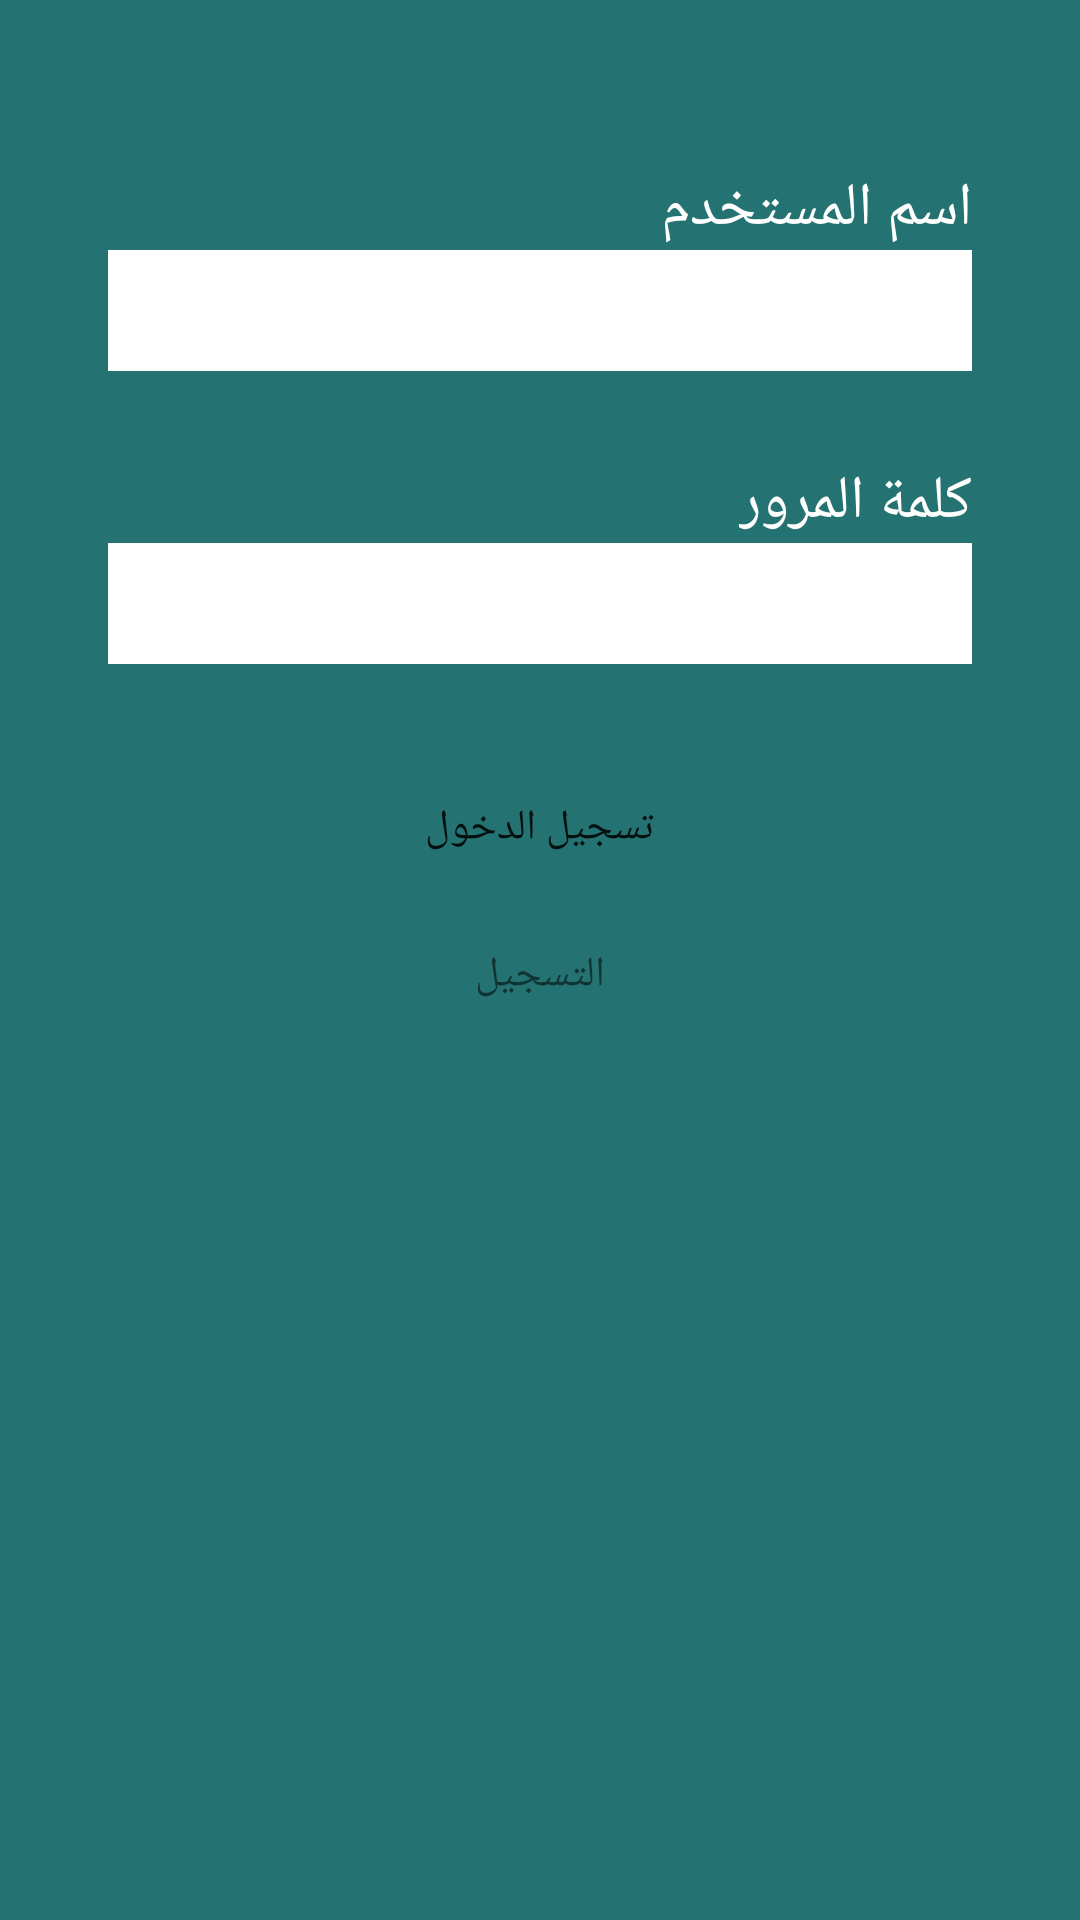

The Android layout XML behind this screen, and the referenced resources:
<!-- AndroidManifest.xml: application theme AppTheme -->
<!-- res/layout/activity_login.xml -->
<?xml version="1.0" encoding="utf-8"?>
<RelativeLayout
    xmlns:android="http://schemas.android.com/apk/res/android"
    xmlns:tools="http://schemas.android.com/tools" android:layout_height="match_parent" android:layout_width="match_parent"
    tools:context=".userInterface.LoginActivity"
    android:background="@color/colorPrimary"
    android:padding="16dp">

    <RelativeLayout
        android:layout_width="match_parent"
        android:layout_height="match_parent"
        android:layout_margin="20dp">
        <TextView
            android:layout_width="wrap_content"
            android:layout_height="wrap_content"
            android:text="@string/username"
            android:id="@+id/username"
            android:textColor="#ffffff"
            android:textSize="20sp"
            android:layout_marginTop="20dp"
            android:layout_alignParentRight="true" />

        <EditText
            android:layout_width="match_parent"
            android:layout_height="wrap_content"
            android:id="@+id/username_field"
            android:layout_below="@+id/username"
            android:layout_alignParentRight="true"
            android:background="#ffffff"
            android:textSize="30sp"/>

        <TextView
            android:layout_width="wrap_content"
            android:layout_height="wrap_content"
            android:text="@string/password"
            android:id="@+id/password"
            android:textColor="#ffffff"
            android:textSize="20sp"
            android:layout_below="@+id/username_field"
            android:layout_alignParentRight="true"
            android:layout_marginTop="30dp"/>

        <EditText
            android:layout_width="match_parent"
            android:layout_height="wrap_content"
            android:inputType="textPassword"
            android:ems="10"
            android:id="@+id/password_field"
            android:background="#ffffff"
            android:layout_below="@+id/password"
            android:layout_alignParentRight="true"
            android:textSize="30sp"/>

        <Button
            android:layout_width="wrap_content"
            android:layout_height="wrap_content"
            android:text="@string/login"
            android:id="@+id/login"
            android:padding="15dp"
            android:layout_below="@+id/password_field"
            android:layout_centerHorizontal="true"
            android:background="@drawable/round_corner"
            android:layout_marginTop="30dp"
            android:onClick="login"/>

        <TextView
            android:layout_width="wrap_content"
            android:layout_height="wrap_content"
            android:text="@string/register_button"
            android:id="@+id/register_link"
            android:clickable="true"
            android:onClick="registerLink"
            android:padding="5dp"
            android:layout_below="@+id/login"
            android:layout_centerHorizontal="true"
            android:layout_marginTop="10dp" />

    </RelativeLayout>
</RelativeLayout>
<!-- resources referenced by this layout -->
<resources>
  <color name="colorPrimary">#247272</color>
  <string name="login">تسجيل الدخول</string>
  <string name="password">كلمة المرور</string>
  <string name="register_button">التسجيل</string>
  <string name="username">اسم المستخدم</string>
  <style name="AppTheme" parent="Theme.AppCompat.Light.NoActionBar">
          
          <item name="colorPrimary">@color/colorPrimary</item>
          <item name="colorPrimaryDark">@color/colorPrimaryDark</item>
          <item name="colorAccent">@color/colorAccent</item>
      </style>
  <color name="colorPrimaryDark">#185959</color>
  <color name="colorAccent">#9ecac8</color>
</resources>
